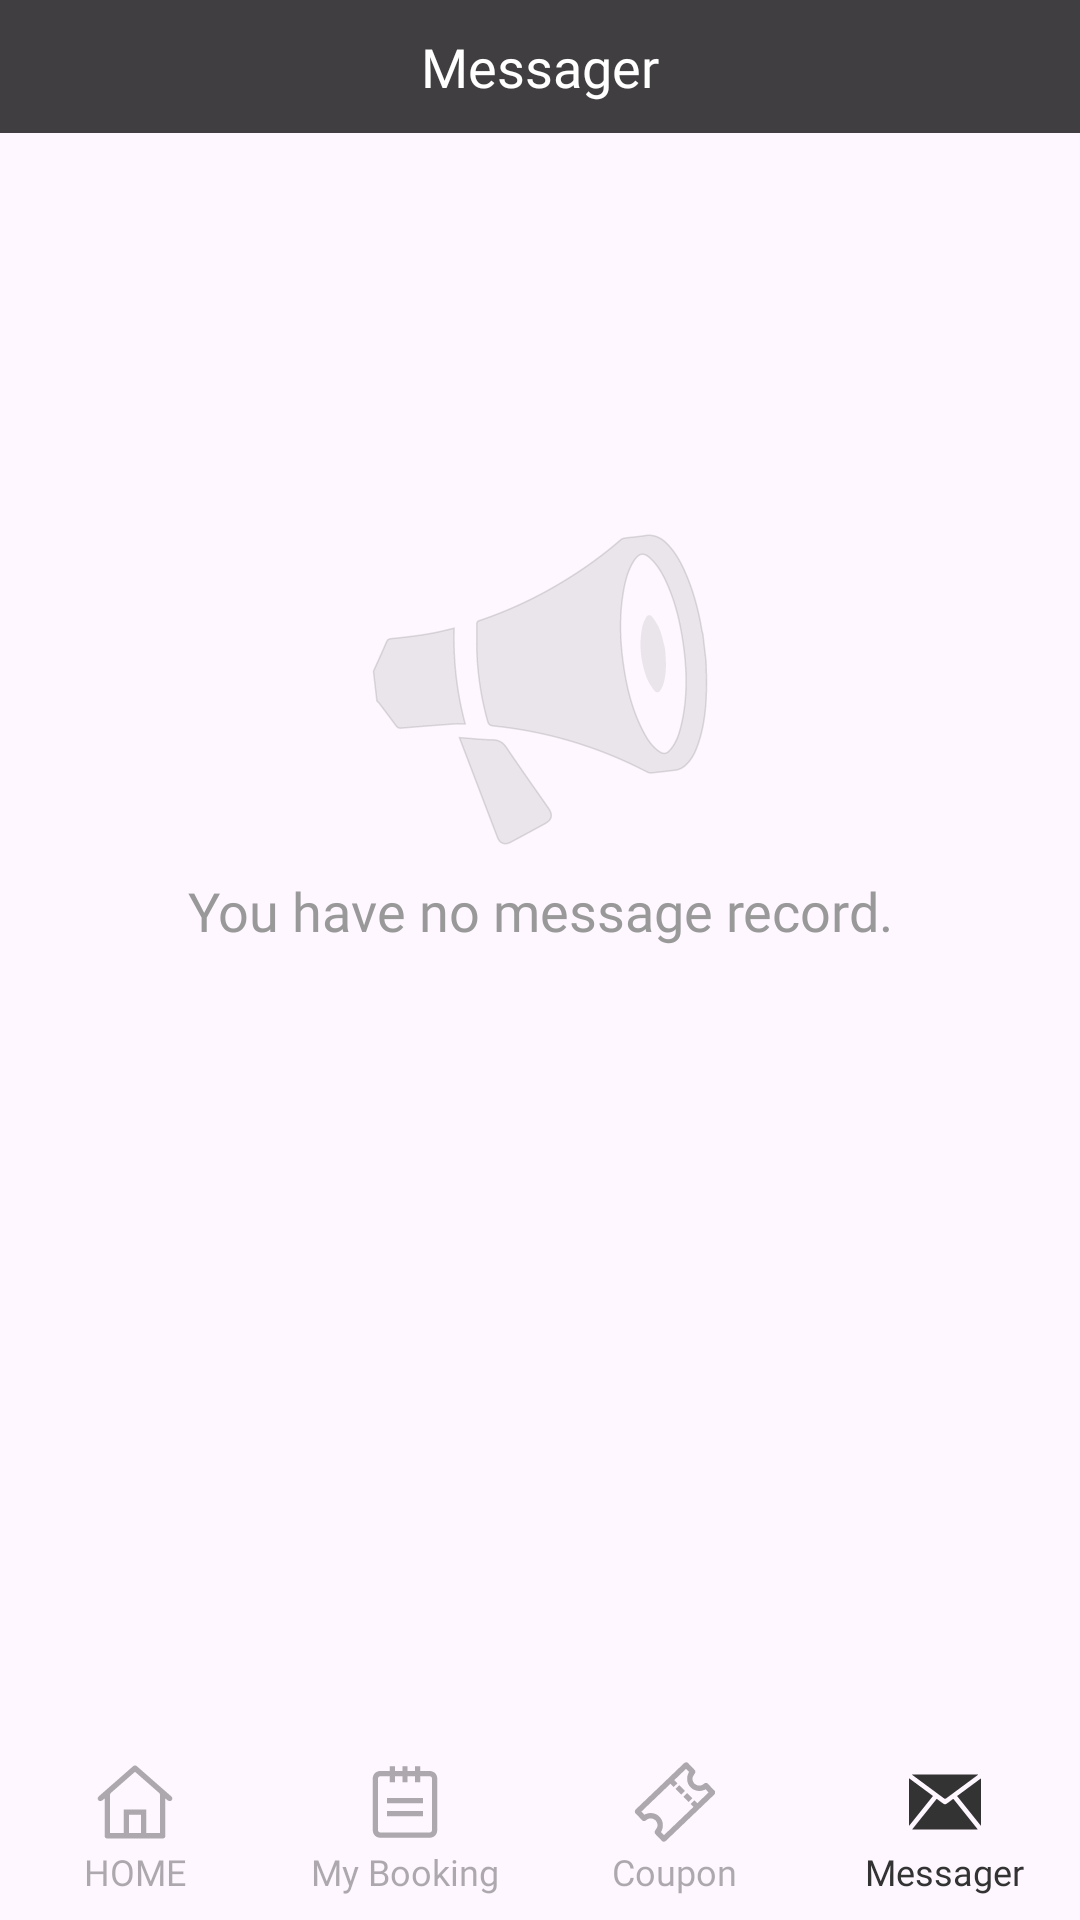

Here is an Android app screen rendered from its layout file. Give the layout XML and the strings, colors and styles it references.
<!-- AndroidManifest.xml: application theme Theme.HotelAPP -->
<!-- res/layout/activity_messager.xml -->
<?xml version="1.0" encoding="utf-8"?>
<androidx.constraintlayout.widget.ConstraintLayout xmlns:android="http://schemas.android.com/apk/res/android"
    xmlns:app="http://schemas.android.com/apk/res-auto"
    xmlns:tools="http://schemas.android.com/tools"
    android:id="@+id/main"
    android:layout_width="match_parent"
    android:layout_height="match_parent"
    tools:context=".Messager">

    <TextView
        android:id="@+id/header_title"
        android:layout_width="match_parent"
        android:layout_height="wrap_content"
        android:background="#BF000000"
        android:fontFamily="@font/roboto_regular"
        android:gravity="center"
        android:paddingTop="10dp"
        android:paddingBottom="10dp"
        android:text="Messager"
        android:textColor="@color/white"
        android:textSize="18sp"
        app:layout_constraintEnd_toEndOf="parent"
        app:layout_constraintStart_toStartOf="parent"
        app:layout_constraintTop_toTopOf="parent" />

    <LinearLayout
        android:id="@+id/ad_empty"
        android:layout_width="360dp"
        android:layout_height="wrap_content"
        android:layout_marginTop="124dp"
        android:orientation="vertical"
        app:layout_constraintStart_toStartOf="parent"
        app:layout_constraintEnd_toEndOf="parent"
        app:layout_constraintTop_toBottomOf="@+id/header_title" >

        <ImageView
            android:layout_width="match_parent"
            android:layout_height="123dp"
            android:layout_gravity="center"
            android:src="@drawable/guest_img_home_empty" />

        <TextView
            android:id="@+id/txt_img_empty"
            android:layout_width="match_parent"
            android:layout_height="wrap_content"
            android:fontFamily="@font/roboto_bold"
            android:text="You have no message record."
            android:textSize="18sp"
            android:textColor="#999999"
            android:gravity="center" />
    </LinearLayout>

    <LinearLayout
        android:id="@+id/footer"
        android:layout_width="match_parent"
        android:layout_height="62dp"
        android:orientation="horizontal"
        android:gravity="center"
        app:layout_constraintBottom_toBottomOf="parent"
        app:layout_constraintEnd_toEndOf="parent"
        app:layout_constraintStart_toStartOf="parent" >

        <LinearLayout
            android:id="@+id/btn_home"
            android:layout_width="90dp"
            android:layout_height="match_parent"
            android:orientation="vertical"
            android:gravity="center">
            <ImageView
                android:id="@+id/img_home"
                android:layout_width="30dp"
                android:layout_height="30dp"
                android:src="@drawable/guest_ic_home"/>
            <TextView
                android:layout_width="wrap_content"
                android:layout_height="wrap_content"
                android:fontFamily="@font/roboto_regular"
                android:text="HOME"
                android:textColor="#66333333"
                android:textSize="12sp"/>
        </LinearLayout>

        <LinearLayout
            android:id="@+id/btn_booking"
            android:layout_width="90dp"
            android:layout_height="match_parent"
            android:orientation="vertical"
            android:gravity="center">
            <ImageView
                android:id="@+id/img_booking"
                android:layout_width="30dp"
                android:layout_height="30dp"
                android:src="@drawable/guest_ic_booking"/>
            <TextView
                android:layout_width="wrap_content"
                android:layout_height="wrap_content"
                android:fontFamily="@font/roboto_regular"
                android:text="My Booking"
                android:textColor="#66333333"
                android:textSize="12sp"/>
        </LinearLayout>

        <LinearLayout
            android:id="@+id/btn_coupon"
            android:layout_width="90dp"
            android:layout_height="match_parent"
            android:orientation="vertical"
            android:gravity="center">
            <ImageView
                android:id="@+id/img_coupon"
                android:layout_width="30dp"
                android:layout_height="30dp"
                android:src="@drawable/guest_ic_coupon"/>
            <TextView
                android:layout_width="wrap_content"
                android:layout_height="wrap_content"
                android:fontFamily="@font/roboto_regular"
                android:text="Coupon"
                android:textColor="#66333333"
                android:textSize="12sp"/>
        </LinearLayout>

        <LinearLayout
            android:id="@+id/btn_messager"
            android:layout_width="90dp"
            android:layout_height="match_parent"
            android:orientation="vertical"
            android:gravity="center">
            <ImageView
                android:id="@+id/img_messager"
                android:layout_width="30dp"
                android:layout_height="30dp"
                android:src="@drawable/guest_ic_messenger_focus"/>
            <TextView
                android:layout_width="wrap_content"
                android:layout_height="wrap_content"
                android:fontFamily="@font/roboto_regular"
                android:text="Messager"
                android:textColor="#333333"
                android:textSize="12sp"/>
        </LinearLayout>
    </LinearLayout>

</androidx.constraintlayout.widget.ConstraintLayout>
<!-- resources referenced by this layout -->
<resources>
  <!-- drawable guest_ic_booking: png bitmap (drawable, 739 bytes) -->
  <!-- drawable guest_ic_coupon: png bitmap (drawable, 1433 bytes) -->
  <!-- drawable guest_ic_home: png bitmap (drawable, 894 bytes) -->
  <!-- drawable guest_ic_messenger_focus: png bitmap (drawable, 1232 bytes) -->
  <!-- drawable guest_img_home_empty: png bitmap (drawable, 15610 bytes) -->
  <style name="Theme.HotelAPP" parent="Base.Theme.HotelAPP" />
  <style name="Base.Theme.HotelAPP" parent="Theme.Material3.DayNight.NoActionBar">
          
          
      </style>
  <!-- not gathered from this repository: default colours our renderer supplied (Android Studio template values) -->
  <color name="white">#FFFFFFFF</color>
</resources>
